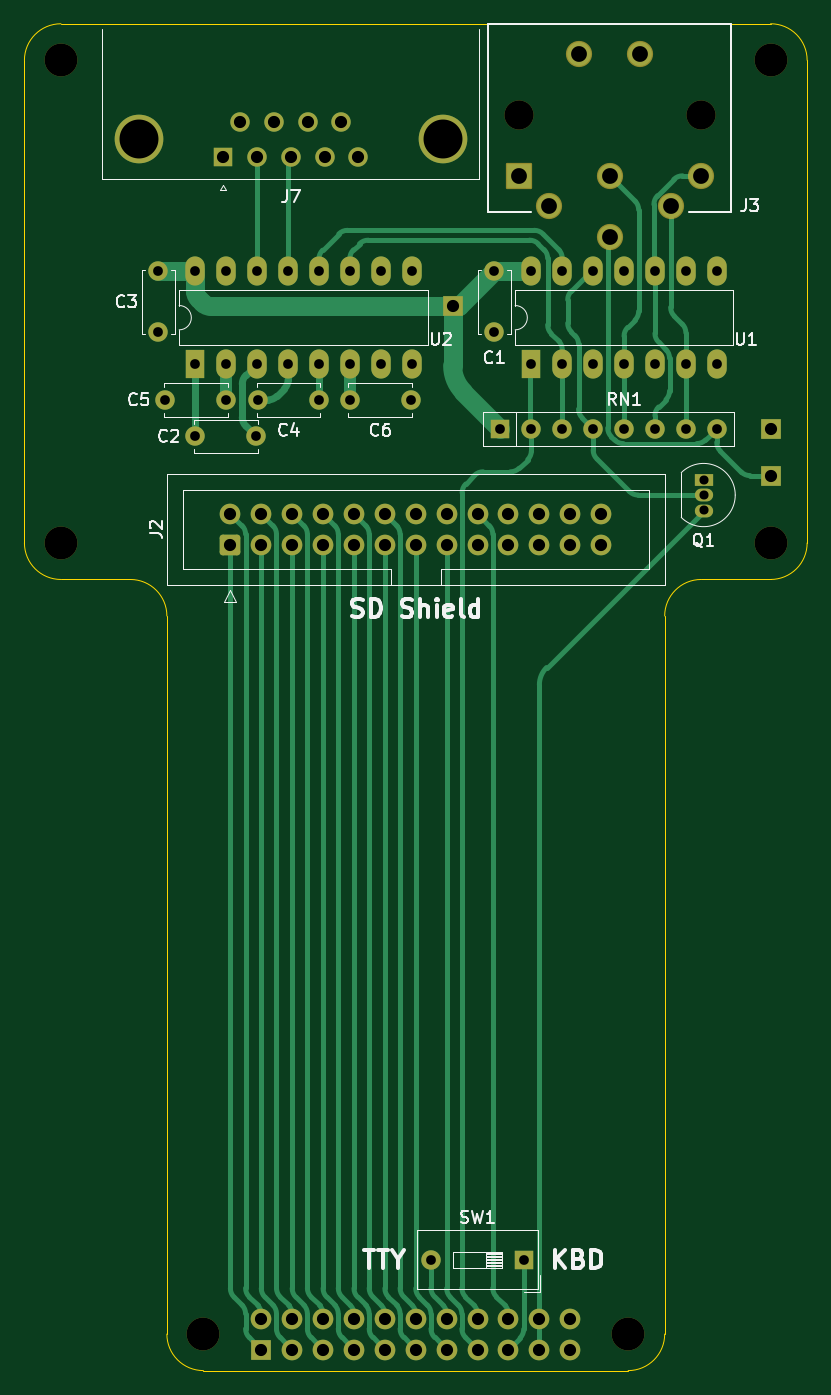
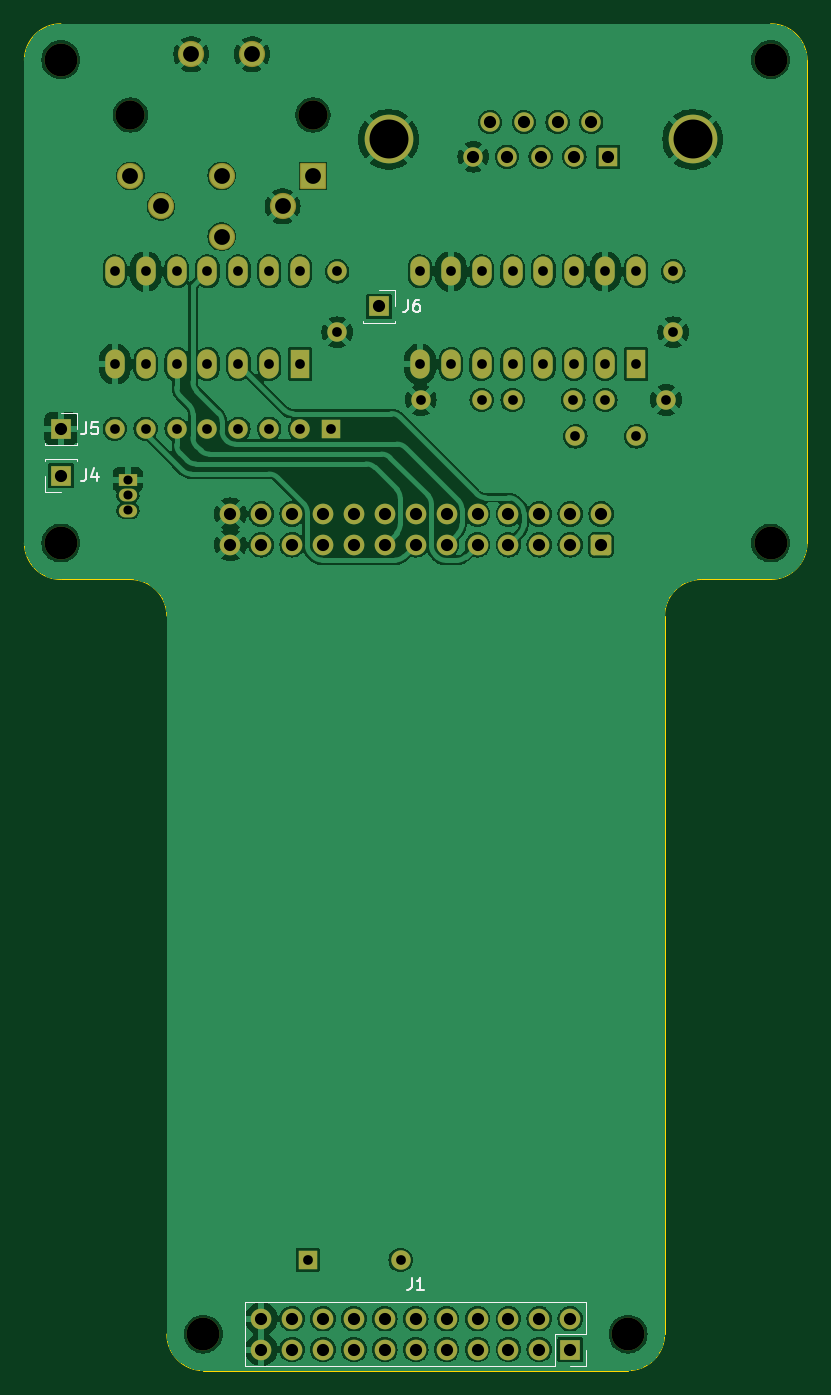
Circuit board: 8 layer files. Board 64.3 x 110.7 mm.
- bottom_copper: kim-1-aux-card-B_Cu.gbr (207838 bytes)
- bottom_mask: kim-1-aux-card-B_Mask.gbr (5798 bytes)
- bottom_silk: kim-1-aux-card-B_Silkscreen.gbr (10477 bytes)
- outline: kim-1-aux-card-Edge_Cuts.gbr (1573 bytes)
- top_copper: kim-1-aux-card-F_Cu.gbr (26871 bytes)
- top_mask: kim-1-aux-card-F_Mask.gbr (5798 bytes)
- top_silk: kim-1-aux-card-F_Silkscreen.gbr (34266 bytes)
- drill: kim-1-aux-card.drl (2979 bytes)

=== bottom_copper: kim-1-aux-card-B_Cu.gbr (207838 bytes, source omitted) ===
=== bottom_mask: kim-1-aux-card-B_Mask.gbr ===
%TF.GenerationSoftware,KiCad,Pcbnew,7.0.9*%
%TF.CreationDate,2023-11-19T21:38:54+01:00*%
%TF.ProjectId,kim-1-aux-card,6b696d2d-312d-4617-9578-2d636172642e,rev?*%
%TF.SameCoordinates,Original*%
%TF.FileFunction,Soldermask,Bot*%
%TF.FilePolarity,Negative*%
%FSLAX46Y46*%
G04 Gerber Fmt 4.6, Leading zero omitted, Abs format (unit mm)*
G04 Created by KiCad (PCBNEW 7.0.9) date 2023-11-19 21:38:54*
%MOMM*%
%LPD*%
G01*
G04 APERTURE LIST*
G04 Aperture macros list*
%AMRoundRect*
0 Rectangle with rounded corners*
0 $1 Rounding radius*
0 $2 $3 $4 $5 $6 $7 $8 $9 X,Y pos of 4 corners*
0 Add a 4 corners polygon primitive as box body*
4,1,4,$2,$3,$4,$5,$6,$7,$8,$9,$2,$3,0*
0 Add four circle primitives for the rounded corners*
1,1,$1+$1,$2,$3*
1,1,$1+$1,$4,$5*
1,1,$1+$1,$6,$7*
1,1,$1+$1,$8,$9*
0 Add four rect primitives between the rounded corners*
20,1,$1+$1,$2,$3,$4,$5,0*
20,1,$1+$1,$4,$5,$6,$7,0*
20,1,$1+$1,$6,$7,$8,$9,0*
20,1,$1+$1,$8,$9,$2,$3,0*%
G04 Aperture macros list end*
%ADD10C,2.700000*%
%ADD11C,4.000000*%
%ADD12R,1.600000X1.600000*%
%ADD13C,1.600000*%
%ADD14R,1.500000X1.050000*%
%ADD15O,1.500000X1.050000*%
%ADD16R,1.600000X2.400000*%
%ADD17O,1.600000X2.400000*%
%ADD18O,1.600000X1.600000*%
%ADD19RoundRect,0.250000X0.600000X-0.600000X0.600000X0.600000X-0.600000X0.600000X-0.600000X-0.600000X0*%
%ADD20C,1.700000*%
%ADD21C,2.400000*%
%ADD22RoundRect,0.102000X0.975000X0.975000X-0.975000X0.975000X-0.975000X-0.975000X0.975000X-0.975000X0*%
%ADD23C,2.154000*%
%ADD24R,1.700000X1.700000*%
%ADD25O,1.700000X1.700000*%
G04 APERTURE END LIST*
D10*
%TO.C,REF\u002A\u002A*%
X112780000Y-82770000D03*
%TD*%
D11*
%TO.C,J7*%
X144180000Y-49600331D03*
X119180000Y-49600331D03*
D12*
X126140000Y-51020331D03*
D13*
X128910000Y-51020331D03*
X131680000Y-51020331D03*
X134450000Y-51020331D03*
X137220000Y-51020331D03*
X127525000Y-48180331D03*
X130295000Y-48180331D03*
X133065000Y-48180331D03*
X135835000Y-48180331D03*
%TD*%
D14*
%TO.C,Q1*%
X165610000Y-77560000D03*
D15*
X165610000Y-78830000D03*
X165610000Y-80100000D03*
%TD*%
D10*
%TO.C,REF\u002A\u002A*%
X171120000Y-43040000D03*
%TD*%
D13*
%TO.C,C2*%
X123830000Y-74010000D03*
X128830000Y-74010000D03*
%TD*%
%TO.C,C6*%
X136530000Y-71010000D03*
X141530000Y-71010000D03*
%TD*%
D10*
%TO.C,REF\u002A\u002A*%
X171120000Y-82770000D03*
%TD*%
%TO.C,REF\u002A\u002A*%
X159410000Y-147800000D03*
%TD*%
D16*
%TO.C,U1*%
X151450000Y-68060000D03*
D17*
X153990000Y-68060000D03*
X156530000Y-68060000D03*
X159070000Y-68060000D03*
X161610000Y-68060000D03*
X164150000Y-68060000D03*
X166690000Y-68060000D03*
X166690000Y-60440000D03*
X164150000Y-60440000D03*
X161610000Y-60440000D03*
X159070000Y-60440000D03*
X156530000Y-60440000D03*
X153990000Y-60440000D03*
X151450000Y-60440000D03*
%TD*%
D12*
%TO.C,SW1*%
X150820000Y-141700000D03*
D18*
X143200000Y-141700000D03*
%TD*%
D13*
%TO.C,C3*%
X120780000Y-60440000D03*
X120780000Y-65440000D03*
%TD*%
D19*
%TO.C,J2*%
X126710000Y-82920000D03*
D20*
X126710000Y-80380000D03*
X129250000Y-82920000D03*
X129250000Y-80380000D03*
X131790000Y-82920000D03*
X131790000Y-80380000D03*
X134330000Y-82920000D03*
X134330000Y-80380000D03*
X136870000Y-82920000D03*
X136870000Y-80380000D03*
X139410000Y-82920000D03*
X139410000Y-80380000D03*
X141950000Y-82920000D03*
X141950000Y-80380000D03*
X144490000Y-82920000D03*
X144490000Y-80380000D03*
X147030000Y-82920000D03*
X147030000Y-80380000D03*
X149570000Y-82920000D03*
X149570000Y-80380000D03*
X152110000Y-82920000D03*
X152110000Y-80380000D03*
X154650000Y-82920000D03*
X154650000Y-80380000D03*
X157190000Y-82920000D03*
X157190000Y-80380000D03*
%TD*%
D13*
%TO.C,C4*%
X128990000Y-71010000D03*
X133990000Y-71010000D03*
%TD*%
D12*
%TO.C,RN1*%
X148910000Y-73380000D03*
D18*
X151450000Y-73380000D03*
X153990000Y-73380000D03*
X156530000Y-73380000D03*
X159070000Y-73380000D03*
X161610000Y-73380000D03*
X164150000Y-73380000D03*
X166690000Y-73380000D03*
%TD*%
D13*
%TO.C,C5*%
X121370000Y-71010000D03*
X126370000Y-71010000D03*
%TD*%
%TO.C,C1*%
X148400000Y-60440000D03*
X148400000Y-65440000D03*
%TD*%
D21*
%TO.C,J3*%
X165400000Y-47590000D03*
X150400000Y-47590000D03*
D22*
X150400000Y-52590000D03*
D23*
X152900000Y-55090000D03*
X157900000Y-52590000D03*
X162900000Y-55090000D03*
X165400000Y-52590000D03*
X157900000Y-57590000D03*
X160400000Y-42590000D03*
X155400000Y-42590000D03*
%TD*%
D10*
%TO.C,REF\u002A\u002A*%
X124490000Y-147800000D03*
%TD*%
%TO.C,REF\u002A\u002A*%
X112780000Y-43040000D03*
%TD*%
D16*
%TO.C,U2*%
X123830000Y-68060000D03*
D17*
X126370000Y-68060000D03*
X128910000Y-68060000D03*
X131450000Y-68060000D03*
X133990000Y-68060000D03*
X136530000Y-68060000D03*
X139070000Y-68060000D03*
X141610000Y-68060000D03*
X141610000Y-60440000D03*
X139070000Y-60440000D03*
X136530000Y-60440000D03*
X133990000Y-60440000D03*
X131450000Y-60440000D03*
X128910000Y-60440000D03*
X126370000Y-60440000D03*
X123830000Y-60440000D03*
%TD*%
D24*
%TO.C,J5*%
X171120000Y-73380000D03*
%TD*%
%TO.C,J1*%
X129250000Y-149070000D03*
D25*
X129250000Y-146530000D03*
X131790000Y-149070000D03*
X131790000Y-146530000D03*
X134330000Y-149070000D03*
X134330000Y-146530000D03*
X136870000Y-149070000D03*
X136870000Y-146530000D03*
X139410000Y-149070000D03*
X139410000Y-146530000D03*
X141950000Y-149070000D03*
X141950000Y-146530000D03*
X144490000Y-149070000D03*
X144490000Y-146530000D03*
X147030000Y-149070000D03*
X147030000Y-146530000D03*
X149570000Y-149070000D03*
X149570000Y-146530000D03*
X152110000Y-149070000D03*
X152110000Y-146530000D03*
X154650000Y-149070000D03*
X154650000Y-146530000D03*
%TD*%
D24*
%TO.C,J6*%
X144980000Y-63330000D03*
%TD*%
%TO.C,J4*%
X171120000Y-77230000D03*
%TD*%
M02*

=== bottom_silk: kim-1-aux-card-B_Silkscreen.gbr (10477 bytes, source omitted) ===
=== outline: kim-1-aux-card-Edge_Cuts.gbr ===
%TF.GenerationSoftware,KiCad,Pcbnew,7.0.9*%
%TF.CreationDate,2023-11-19T21:38:54+01:00*%
%TF.ProjectId,kim-1-aux-card,6b696d2d-312d-4617-9578-2d636172642e,rev?*%
%TF.SameCoordinates,Original*%
%TF.FileFunction,Profile,NP*%
%FSLAX46Y46*%
G04 Gerber Fmt 4.6, Leading zero omitted, Abs format (unit mm)*
G04 Created by KiCad (PCBNEW 7.0.9) date 2023-11-19 21:38:54*
%MOMM*%
%LPD*%
G01*
G04 APERTURE LIST*
%TA.AperFunction,Profile*%
%ADD10C,0.100000*%
%TD*%
G04 APERTURE END LIST*
D10*
X112780000Y-40090000D02*
G75*
G03*
X109780000Y-43090000I0J-3000000D01*
G01*
X171120000Y-85770000D02*
G75*
G03*
X174120000Y-82770000I0J3000000D01*
G01*
X121490000Y-88770000D02*
X121490000Y-147800000D01*
X165410000Y-85770000D02*
G75*
G03*
X162410000Y-88770000I0J-3000000D01*
G01*
X121490000Y-88770000D02*
G75*
G03*
X118490000Y-85770000I-3000000J0D01*
G01*
X162410000Y-88770000D02*
X162410000Y-147800000D01*
X171120000Y-40090000D02*
X112780000Y-40090000D01*
X174120000Y-43090000D02*
G75*
G03*
X171120000Y-40090000I-3000000J0D01*
G01*
X121490000Y-147800000D02*
G75*
G03*
X124490000Y-150800000I3000000J0D01*
G01*
X165410000Y-85770000D02*
X171120000Y-85770000D01*
X109780000Y-82770000D02*
G75*
G03*
X112780000Y-85770000I3000000J0D01*
G01*
X109780000Y-43090000D02*
X109780000Y-82770000D01*
X159410000Y-150800000D02*
G75*
G03*
X162410000Y-147800000I0J3000000D01*
G01*
X124490000Y-150800000D02*
X159410000Y-150800000D01*
X174120000Y-82770000D02*
X174120000Y-43090000D01*
X112780000Y-85770000D02*
X118490000Y-85770000D01*
M02*

=== top_copper: kim-1-aux-card-F_Cu.gbr (26871 bytes, source omitted) ===
=== top_mask: kim-1-aux-card-F_Mask.gbr ===
%TF.GenerationSoftware,KiCad,Pcbnew,7.0.9*%
%TF.CreationDate,2023-11-19T21:38:54+01:00*%
%TF.ProjectId,kim-1-aux-card,6b696d2d-312d-4617-9578-2d636172642e,rev?*%
%TF.SameCoordinates,Original*%
%TF.FileFunction,Soldermask,Top*%
%TF.FilePolarity,Negative*%
%FSLAX46Y46*%
G04 Gerber Fmt 4.6, Leading zero omitted, Abs format (unit mm)*
G04 Created by KiCad (PCBNEW 7.0.9) date 2023-11-19 21:38:54*
%MOMM*%
%LPD*%
G01*
G04 APERTURE LIST*
G04 Aperture macros list*
%AMRoundRect*
0 Rectangle with rounded corners*
0 $1 Rounding radius*
0 $2 $3 $4 $5 $6 $7 $8 $9 X,Y pos of 4 corners*
0 Add a 4 corners polygon primitive as box body*
4,1,4,$2,$3,$4,$5,$6,$7,$8,$9,$2,$3,0*
0 Add four circle primitives for the rounded corners*
1,1,$1+$1,$2,$3*
1,1,$1+$1,$4,$5*
1,1,$1+$1,$6,$7*
1,1,$1+$1,$8,$9*
0 Add four rect primitives between the rounded corners*
20,1,$1+$1,$2,$3,$4,$5,0*
20,1,$1+$1,$4,$5,$6,$7,0*
20,1,$1+$1,$6,$7,$8,$9,0*
20,1,$1+$1,$8,$9,$2,$3,0*%
G04 Aperture macros list end*
%ADD10C,2.700000*%
%ADD11C,4.000000*%
%ADD12R,1.600000X1.600000*%
%ADD13C,1.600000*%
%ADD14R,1.500000X1.050000*%
%ADD15O,1.500000X1.050000*%
%ADD16R,1.600000X2.400000*%
%ADD17O,1.600000X2.400000*%
%ADD18O,1.600000X1.600000*%
%ADD19RoundRect,0.250000X0.600000X-0.600000X0.600000X0.600000X-0.600000X0.600000X-0.600000X-0.600000X0*%
%ADD20C,1.700000*%
%ADD21C,2.400000*%
%ADD22RoundRect,0.102000X0.975000X0.975000X-0.975000X0.975000X-0.975000X-0.975000X0.975000X-0.975000X0*%
%ADD23C,2.154000*%
%ADD24R,1.700000X1.700000*%
%ADD25O,1.700000X1.700000*%
G04 APERTURE END LIST*
D10*
%TO.C,REF\u002A\u002A*%
X112780000Y-82770000D03*
%TD*%
D11*
%TO.C,J7*%
X144180000Y-49600331D03*
X119180000Y-49600331D03*
D12*
X126140000Y-51020331D03*
D13*
X128910000Y-51020331D03*
X131680000Y-51020331D03*
X134450000Y-51020331D03*
X137220000Y-51020331D03*
X127525000Y-48180331D03*
X130295000Y-48180331D03*
X133065000Y-48180331D03*
X135835000Y-48180331D03*
%TD*%
D14*
%TO.C,Q1*%
X165610000Y-77560000D03*
D15*
X165610000Y-78830000D03*
X165610000Y-80100000D03*
%TD*%
D10*
%TO.C,REF\u002A\u002A*%
X171120000Y-43040000D03*
%TD*%
D13*
%TO.C,C2*%
X123830000Y-74010000D03*
X128830000Y-74010000D03*
%TD*%
%TO.C,C6*%
X136530000Y-71010000D03*
X141530000Y-71010000D03*
%TD*%
D10*
%TO.C,REF\u002A\u002A*%
X171120000Y-82770000D03*
%TD*%
%TO.C,REF\u002A\u002A*%
X159410000Y-147800000D03*
%TD*%
D16*
%TO.C,U1*%
X151450000Y-68060000D03*
D17*
X153990000Y-68060000D03*
X156530000Y-68060000D03*
X159070000Y-68060000D03*
X161610000Y-68060000D03*
X164150000Y-68060000D03*
X166690000Y-68060000D03*
X166690000Y-60440000D03*
X164150000Y-60440000D03*
X161610000Y-60440000D03*
X159070000Y-60440000D03*
X156530000Y-60440000D03*
X153990000Y-60440000D03*
X151450000Y-60440000D03*
%TD*%
D12*
%TO.C,SW1*%
X150820000Y-141700000D03*
D18*
X143200000Y-141700000D03*
%TD*%
D13*
%TO.C,C3*%
X120780000Y-60440000D03*
X120780000Y-65440000D03*
%TD*%
D19*
%TO.C,J2*%
X126710000Y-82920000D03*
D20*
X126710000Y-80380000D03*
X129250000Y-82920000D03*
X129250000Y-80380000D03*
X131790000Y-82920000D03*
X131790000Y-80380000D03*
X134330000Y-82920000D03*
X134330000Y-80380000D03*
X136870000Y-82920000D03*
X136870000Y-80380000D03*
X139410000Y-82920000D03*
X139410000Y-80380000D03*
X141950000Y-82920000D03*
X141950000Y-80380000D03*
X144490000Y-82920000D03*
X144490000Y-80380000D03*
X147030000Y-82920000D03*
X147030000Y-80380000D03*
X149570000Y-82920000D03*
X149570000Y-80380000D03*
X152110000Y-82920000D03*
X152110000Y-80380000D03*
X154650000Y-82920000D03*
X154650000Y-80380000D03*
X157190000Y-82920000D03*
X157190000Y-80380000D03*
%TD*%
D13*
%TO.C,C4*%
X128990000Y-71010000D03*
X133990000Y-71010000D03*
%TD*%
D12*
%TO.C,RN1*%
X148910000Y-73380000D03*
D18*
X151450000Y-73380000D03*
X153990000Y-73380000D03*
X156530000Y-73380000D03*
X159070000Y-73380000D03*
X161610000Y-73380000D03*
X164150000Y-73380000D03*
X166690000Y-73380000D03*
%TD*%
D13*
%TO.C,C5*%
X121370000Y-71010000D03*
X126370000Y-71010000D03*
%TD*%
%TO.C,C1*%
X148400000Y-60440000D03*
X148400000Y-65440000D03*
%TD*%
D21*
%TO.C,J3*%
X165400000Y-47590000D03*
X150400000Y-47590000D03*
D22*
X150400000Y-52590000D03*
D23*
X152900000Y-55090000D03*
X157900000Y-52590000D03*
X162900000Y-55090000D03*
X165400000Y-52590000D03*
X157900000Y-57590000D03*
X160400000Y-42590000D03*
X155400000Y-42590000D03*
%TD*%
D10*
%TO.C,REF\u002A\u002A*%
X124490000Y-147800000D03*
%TD*%
%TO.C,REF\u002A\u002A*%
X112780000Y-43040000D03*
%TD*%
D16*
%TO.C,U2*%
X123830000Y-68060000D03*
D17*
X126370000Y-68060000D03*
X128910000Y-68060000D03*
X131450000Y-68060000D03*
X133990000Y-68060000D03*
X136530000Y-68060000D03*
X139070000Y-68060000D03*
X141610000Y-68060000D03*
X141610000Y-60440000D03*
X139070000Y-60440000D03*
X136530000Y-60440000D03*
X133990000Y-60440000D03*
X131450000Y-60440000D03*
X128910000Y-60440000D03*
X126370000Y-60440000D03*
X123830000Y-60440000D03*
%TD*%
D24*
%TO.C,J5*%
X171120000Y-73380000D03*
%TD*%
%TO.C,J1*%
X129250000Y-149070000D03*
D25*
X129250000Y-146530000D03*
X131790000Y-149070000D03*
X131790000Y-146530000D03*
X134330000Y-149070000D03*
X134330000Y-146530000D03*
X136870000Y-149070000D03*
X136870000Y-146530000D03*
X139410000Y-149070000D03*
X139410000Y-146530000D03*
X141950000Y-149070000D03*
X141950000Y-146530000D03*
X144490000Y-149070000D03*
X144490000Y-146530000D03*
X147030000Y-149070000D03*
X147030000Y-146530000D03*
X149570000Y-149070000D03*
X149570000Y-146530000D03*
X152110000Y-149070000D03*
X152110000Y-146530000D03*
X154650000Y-149070000D03*
X154650000Y-146530000D03*
%TD*%
D24*
%TO.C,J6*%
X144980000Y-63330000D03*
%TD*%
%TO.C,J4*%
X171120000Y-77230000D03*
%TD*%
M02*

=== top_silk: kim-1-aux-card-F_Silkscreen.gbr (34266 bytes, source omitted) ===
=== drill: kim-1-aux-card.drl ===
M48
; DRILL file {KiCad 7.0.9} date Sun Nov 19 21:38:56 2023
; FORMAT={-:-/ absolute / inch / decimal}
; #@! TF.CreationDate,2023-11-19T21:38:56+01:00
; #@! TF.GenerationSoftware,Kicad,Pcbnew,7.0.9
; #@! TF.FileFunction,MixedPlating,1,2
FMAT,2
INCH
; #@! TA.AperFunction,Plated,PTH,ComponentDrill
T1C0.0295
; #@! TA.AperFunction,Plated,PTH,ComponentDrill
T2C0.0315
; #@! TA.AperFunction,Plated,PTH,ComponentDrill
T3C0.0394
; #@! TA.AperFunction,Plated,PTH,ComponentDrill
T4C0.0512
; #@! TA.AperFunction,Plated,PTH,ComponentDrill
T5C0.1260
; #@! TA.AperFunction,NonPlated,NPTH,ComponentDrill
T6C0.0945
; #@! TA.AperFunction,NonPlated,NPTH,ComponentDrill
T7C0.1063
%
G90
G05
T1
X6.5201Y-3.0535
X6.5201Y-3.1035
X6.5201Y-3.1535
T2
X4.7551Y-2.3795
X4.7551Y-2.5764
X4.7783Y-2.7957
X4.8752Y-2.3795
X4.8752Y-2.6795
X4.8752Y-2.9138
X4.9752Y-2.3795
X4.9752Y-2.6795
X4.9752Y-2.7957
X5.072Y-2.9138
X5.0752Y-2.3795
X5.0752Y-2.6795
X5.0783Y-2.7957
X5.1752Y-2.3795
X5.1752Y-2.6795
X5.2752Y-2.3795
X5.2752Y-2.6795
X5.2752Y-2.7957
X5.3752Y-2.3795
X5.3752Y-2.6795
X5.3752Y-2.7957
X5.4752Y-2.3795
X5.4752Y-2.6795
X5.572Y-2.7957
X5.5752Y-2.3795
X5.5752Y-2.6795
X5.6378Y-5.5787
X5.8425Y-2.3795
X5.8425Y-2.5764
X5.8626Y-2.889
X5.9378Y-5.5787
X5.9626Y-2.3795
X5.9626Y-2.6795
X5.9626Y-2.889
X6.0626Y-2.3795
X6.0626Y-2.6795
X6.0626Y-2.889
X6.1626Y-2.3795
X6.1626Y-2.6795
X6.1626Y-2.889
X6.2626Y-2.3795
X6.2626Y-2.6795
X6.2626Y-2.889
X6.3626Y-2.3795
X6.3626Y-2.6795
X6.3626Y-2.889
X6.4626Y-2.3795
X6.4626Y-2.6795
X6.4626Y-2.889
X6.5626Y-2.3795
X6.5626Y-2.6795
X6.5626Y-2.889
T3
X4.9661Y-2.0087
X4.9886Y-3.1646
X4.9886Y-3.2646
X5.0207Y-1.8969
X5.0752Y-2.0087
X5.0886Y-3.1646
X5.0886Y-3.2646
X5.0886Y-5.7689
X5.0886Y-5.8689
X5.1297Y-1.8969
X5.1843Y-2.0087
X5.1886Y-3.1646
X5.1886Y-3.2646
X5.1886Y-5.7689
X5.1886Y-5.8689
X5.2388Y-1.8969
X5.2886Y-3.1646
X5.2886Y-3.2646
X5.2886Y-5.7689
X5.2886Y-5.8689
X5.2933Y-2.0087
X5.3478Y-1.8969
X5.3886Y-3.1646
X5.3886Y-3.2646
X5.3886Y-5.7689
X5.3886Y-5.8689
X5.4024Y-2.0087
X5.4886Y-3.1646
X5.4886Y-3.2646
X5.4886Y-5.7689
X5.4886Y-5.8689
X5.5886Y-3.1646
X5.5886Y-3.2646
X5.5886Y-5.7689
X5.5886Y-5.8689
X5.6886Y-3.1646
X5.6886Y-3.2646
X5.6886Y-5.7689
X5.6886Y-5.8689
X5.7079Y-2.4933
X5.7886Y-3.1646
X5.7886Y-3.2646
X5.7886Y-5.7689
X5.7886Y-5.8689
X5.8886Y-3.1646
X5.8886Y-3.2646
X5.8886Y-5.7689
X5.8886Y-5.8689
X5.9886Y-3.1646
X5.9886Y-3.2646
X5.9886Y-5.7689
X5.9886Y-5.8689
X6.0886Y-3.1646
X6.0886Y-3.2646
X6.0886Y-5.7689
X6.0886Y-5.8689
X6.1886Y-3.1646
X6.1886Y-3.2646
X6.737Y-2.889
X6.737Y-3.0406
T4
X5.9213Y-2.0705
X6.0197Y-2.1689
X6.1181Y-1.6768
X6.2165Y-2.0705
X6.2165Y-2.2673
X6.315Y-1.6768
X6.4134Y-2.1689
X6.5118Y-2.0705
T5
X4.6921Y-1.9528
X5.6764Y-1.9528
T6
X5.9213Y-1.8736
X6.5118Y-1.8736
T7
X4.4402Y-1.6945
X4.4402Y-3.2587
X4.9012Y-5.8189
X6.276Y-5.8189
X6.737Y-1.6945
X6.737Y-3.2587
T0
M30

